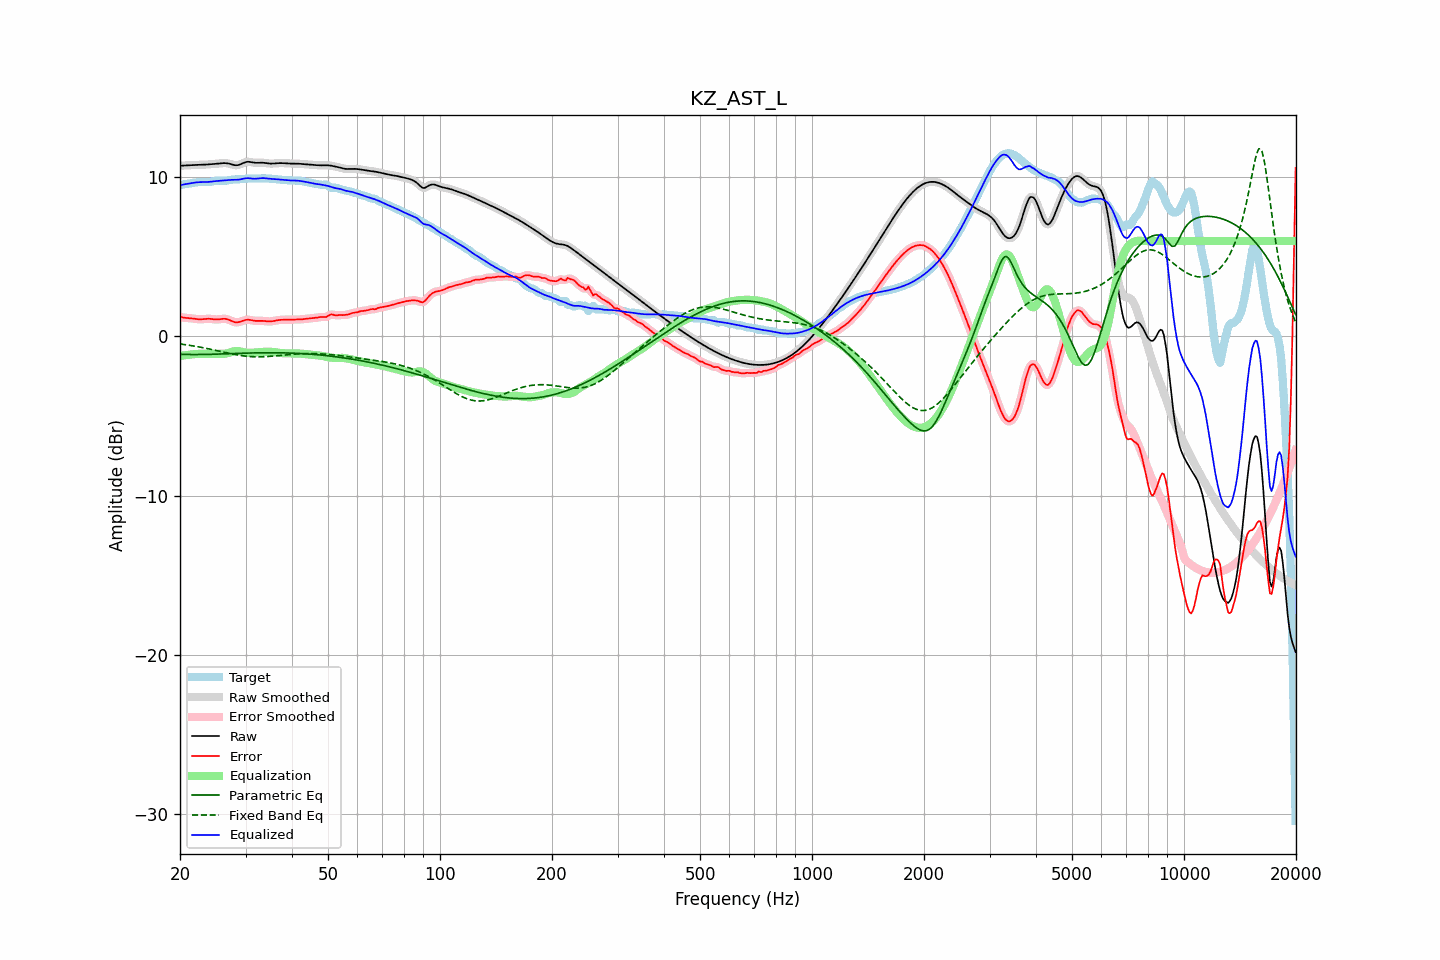

The data file committed next to this chart (first rows):
frequency, raw, error, smoothed, error_smoothed, equalization, parametric_eq, fixed_band_eq, equalized_raw, equalized_smoothed, target
20.00, 10.73, 1.23, 10.73, 1.23, -1.23, -1.12, -0.47, 9.51, 9.51, 9.50
20.20, 10.74, 1.21, 10.74, 1.21, -1.21, -1.12, -0.48, 9.53, 9.53, 9.53
20.40, 10.75, 1.19, 10.75, 1.19, -1.20, -1.13, -0.50, 9.55, 9.55, 9.56
20.61, 10.75, 1.18, 10.75, 1.18, -1.18, -1.13, -0.51, 9.57, 9.57, 9.58
20.81, 10.76, 1.17, 10.76, 1.17, -1.17, -1.13, -0.53, 9.59, 9.59, 9.59
21.02, 10.76, 1.16, 10.76, 1.16, -1.16, -1.13, -0.54, 9.61, 9.61, 9.61
21.23, 10.77, 1.15, 10.77, 1.15, -1.14, -1.13, -0.56, 9.63, 9.63, 9.62
21.44, 10.78, 1.14, 10.78, 1.14, -1.13, -1.13, -0.57, 9.64, 9.64, 9.63
21.66, 10.78, 1.13, 10.78, 1.13, -1.12, -1.13, -0.59, 9.66, 9.66, 9.65
21.87, 10.79, 1.11, 10.79, 1.11, -1.11, -1.13, -0.61, 9.67, 9.67, 9.67
22.09, 10.79, 1.10, 10.79, 1.10, -1.10, -1.13, -0.62, 9.69, 9.69, 9.69
22.31, 10.79, 1.09, 10.79, 1.09, -1.09, -1.13, -0.64, 9.70, 9.70, 9.71
22.54, 10.80, 1.08, 10.80, 1.08, -1.09, -1.13, -0.66, 9.70, 9.70, 9.72
22.76, 10.80, 1.08, 10.80, 1.08, -1.09, -1.13, -0.68, 9.71, 9.71, 9.72
22.99, 10.80, 1.09, 10.80, 1.09, -1.09, -1.13, -0.70, 9.71, 9.71, 9.72
23.22, 10.81, 1.10, 10.81, 1.10, -1.10, -1.13, -0.72, 9.71, 9.71, 9.71
23.45, 10.81, 1.11, 10.81, 1.11, -1.10, -1.13, -0.74, 9.71, 9.71, 9.70
23.69, 10.82, 1.11, 10.82, 1.11, -1.10, -1.13, -0.76, 9.71, 9.71, 9.70
23.92, 10.82, 1.11, 10.82, 1.11, -1.10, -1.12, -0.78, 9.72, 9.72, 9.71
24.16, 10.83, 1.11, 10.83, 1.11, -1.10, -1.12, -0.80, 9.73, 9.73, 9.72
24.40, 10.84, 1.10, 10.84, 1.10, -1.09, -1.12, -0.82, 9.75, 9.75, 9.74
24.65, 10.85, 1.08, 10.85, 1.08, -1.09, -1.12, -0.85, 9.76, 9.76, 9.77
24.89, 10.86, 1.07, 10.86, 1.07, -1.09, -1.11, -0.87, 9.77, 9.77, 9.78
25.14, 10.87, 1.07, 10.87, 1.07, -1.09, -1.11, -0.89, 9.78, 9.78, 9.80
25.39, 10.88, 1.07, 10.88, 1.08, -1.09, -1.11, -0.91, 9.78, 9.78, 9.80
25.65, 10.89, 1.09, 10.89, 1.09, -1.10, -1.10, -0.94, 9.79, 9.79, 9.80
25.91, 10.89, 1.10, 10.90, 1.10, -1.10, -1.10, -0.96, 9.80, 9.80, 9.79
26.16, 10.90, 1.11, 10.90, 1.11, -1.10, -1.10, -0.98, 9.81, 9.81, 9.79
26.43, 10.90, 1.11, 10.90, 1.11, -1.09, -1.09, -1.00, 9.82, 9.82, 9.79
26.69, 10.89, 1.09, 10.90, 1.09, -1.07, -1.09, -1.02, 9.83, 9.83, 9.80
26.96, 10.88, 1.06, 10.88, 1.06, -1.04, -1.09, -1.05, 9.84, 9.84, 9.82
27.23, 10.86, 1.02, 10.86, 1.02, -1.01, -1.08, -1.07, 9.85, 9.85, 9.84
27.50, 10.83, 0.97, 10.83, 0.97, -0.98, -1.08, -1.09, 9.85, 9.85, 9.85
27.77, 10.80, 0.93, 10.80, 0.93, -0.95, -1.07, -1.11, 9.85, 9.85, 9.87
28.05, 10.77, 0.90, 10.78, 0.90, -0.93, -1.07, -1.13, 9.85, 9.85, 9.88
28.33, 10.77, 0.89, 10.77, 0.89, -0.92, -1.07, -1.15, 9.85, 9.85, 9.88
28.62, 10.78, 0.89, 10.78, 0.89, -0.92, -1.06, -1.17, 9.86, 9.86, 9.88
28.90, 10.80, 0.92, 10.80, 0.92, -0.93, -1.06, -1.18, 9.87, 9.87, 9.89
29.19, 10.84, 0.95, 10.84, 0.95, -0.95, -1.06, -1.20, 9.89, 9.89, 9.89
29.48, 10.89, 0.99, 10.89, 0.99, -0.98, -1.05, -1.21, 9.91, 9.91, 9.90
29.78, 10.93, 1.02, 10.93, 1.02, -1.00, -1.05, -1.23, 9.93, 9.93, 9.91
30.08, 10.97, 1.05, 10.97, 1.04, -1.02, -1.05, -1.24, 9.95, 9.95, 9.92
30.38, 10.99, 1.06, 10.98, 1.05, -1.03, -1.04, -1.25, 9.96, 9.95, 9.93
30.68, 10.98, 1.05, 10.98, 1.05, -1.03, -1.04, -1.26, 9.95, 9.95, 9.94
30.99, 10.97, 1.03, 10.97, 1.03, -1.03, -1.04, -1.26, 9.94, 9.94, 9.94
31.30, 10.95, 1.01, 10.95, 1.01, -1.02, -1.04, -1.27, 9.93, 9.93, 9.94
31.61, 10.93, 0.99, 10.93, 0.99, -1.01, -1.03, -1.28, 9.92, 9.92, 9.94
31.93, 10.92, 0.98, 10.92, 0.98, -1.00, -1.03, -1.28, 9.92, 9.92, 9.94
32.24, 10.92, 0.98, 10.92, 0.98, -0.99, -1.03, -1.28, 9.93, 9.93, 9.94
32.57, 10.92, 0.98, 10.92, 0.98, -0.98, -1.03, -1.28, 9.94, 9.94, 9.94
32.89, 10.93, 0.98, 10.93, 0.98, -0.97, -1.03, -1.28, 9.95, 9.95, 9.95
33.22, 10.93, 0.98, 10.93, 0.98, -0.97, -1.02, -1.28, 9.96, 9.96, 9.95
33.55, 10.92, 0.98, 10.92, 0.98, -0.96, -1.02, -1.27, 9.96, 9.96, 9.95
33.89, 10.91, 0.97, 10.91, 0.97, -0.96, -1.02, -1.27, 9.95, 9.95, 9.94
34.23, 10.89, 0.96, 10.89, 0.96, -0.96, -1.02, -1.26, 9.94, 9.94, 9.94
34.57, 10.88, 0.95, 10.88, 0.95, -0.96, -1.02, -1.26, 9.92, 9.92, 9.93
34.92, 10.87, 0.94, 10.87, 0.95, -0.96, -1.02, -1.25, 9.91, 9.91, 9.93
35.27, 10.87, 0.95, 10.87, 0.95, -0.97, -1.02, -1.24, 9.91, 9.91, 9.92
35.62, 10.88, 0.97, 10.88, 0.97, -0.98, -1.02, -1.23, 9.90, 9.90, 9.91
35.97, 10.88, 0.99, 10.88, 0.99, -0.99, -1.02, -1.22, 9.89, 9.89, 9.89
... 635 more rows
